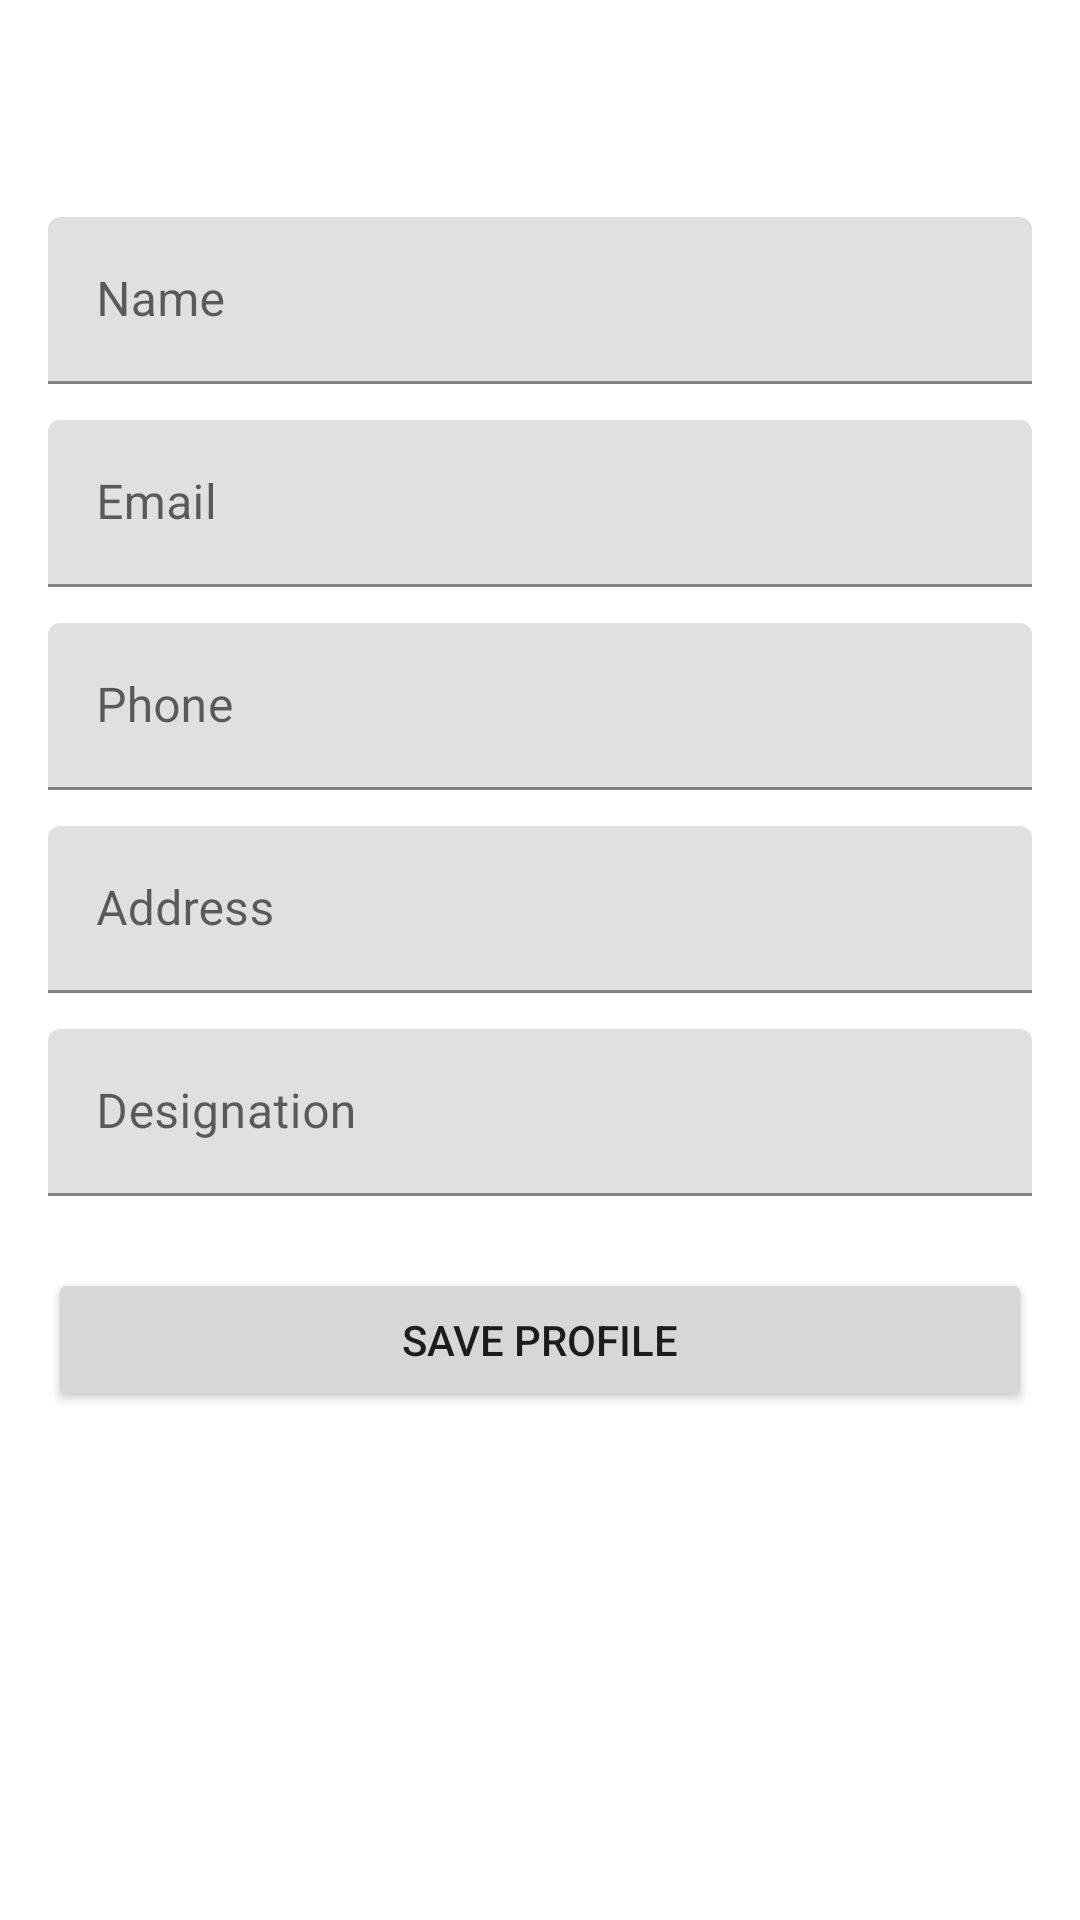

This screen was rendered from an Android layout file. Write that file and the resources it references.
<!-- AndroidManifest.xml: application theme Theme.Job_2 -->
<!-- res/layout/activity_add_profile.xml -->
<?xml version="1.0" encoding="utf-8"?>
<layout xmlns:android="http://schemas.android.com/apk/res/android"
    xmlns:app="http://schemas.android.com/apk/res-auto"
    xmlns:tools="http://schemas.android.com/tools">

    <data>
        <variable
            name="title"
            type="String" />
    </data>

    <ScrollView
        android:layout_width="match_parent"
        android:layout_height="match_parent"
        android:padding="16dp"
        tools:context=".ui.AddProfileActivity">

        <LinearLayout
            android:layout_width="match_parent"
            android:layout_height="wrap_content"
            android:orientation="vertical">

            <TextView
                android:layout_width="match_parent"
                android:layout_height="wrap_content"
                android:text="@{title}"
                android:textSize="24sp"
                android:textStyle="bold"
                android:gravity="center"
                android:layout_marginBottom="24dp"
                tools:text="Add New Profile" />

            <com.google.android.material.textfield.TextInputLayout
                android:layout_width="match_parent"
                android:layout_height="wrap_content"
                android:layout_marginBottom="12dp"
                android:hint="@string/name">

                <com.google.android.material.textfield.TextInputEditText
                    android:id="@+id/etName"
                    android:layout_width="match_parent"
                    android:layout_height="wrap_content"
                    android:inputType="textPersonName" />
            </com.google.android.material.textfield.TextInputLayout>

            <com.google.android.material.textfield.TextInputLayout
                android:layout_width="match_parent"
                android:layout_height="wrap_content"
                android:layout_marginBottom="12dp"
                android:hint="@string/email">

                <com.google.android.material.textfield.TextInputEditText
                    android:id="@+id/etEmail"
                    android:layout_width="match_parent"
                    android:layout_height="wrap_content"
                    android:inputType="textEmailAddress" />
            </com.google.android.material.textfield.TextInputLayout>

            <com.google.android.material.textfield.TextInputLayout
                android:layout_width="match_parent"
                android:layout_height="wrap_content"
                android:layout_marginBottom="12dp"
                android:hint="@string/phone">

                <com.google.android.material.textfield.TextInputEditText
                    android:id="@+id/etPhone"
                    android:layout_width="match_parent"
                    android:layout_height="wrap_content"
                    android:inputType="phone" />
            </com.google.android.material.textfield.TextInputLayout>

            <com.google.android.material.textfield.TextInputLayout
                android:layout_width="match_parent"
                android:layout_height="wrap_content"
                android:layout_marginBottom="12dp"
                android:hint="@string/address">

                <com.google.android.material.textfield.TextInputEditText
                    android:id="@+id/etAddress"
                    android:layout_width="match_parent"
                    android:layout_height="wrap_content"
                    android:inputType="textPostalAddress" />
            </com.google.android.material.textfield.TextInputLayout>

            <com.google.android.material.textfield.TextInputLayout
                android:layout_width="match_parent"
                android:layout_height="wrap_content"
                android:layout_marginBottom="24dp"
                android:hint="@string/designation">

                <com.google.android.material.textfield.TextInputEditText
                    android:id="@+id/etDesignation"
                    android:layout_width="match_parent"
                    android:layout_height="wrap_content"
                    android:inputType="text" />
            </com.google.android.material.textfield.TextInputLayout>

            <Button
                android:id="@+id/btnSave"
                android:layout_width="match_parent"
                android:layout_height="wrap_content"
                android:text="@string/save_profile"
                android:padding="12dp" />

        </LinearLayout>
    </ScrollView>
</layout>
<!-- resources referenced by this layout -->
<resources>
  <string name="address">Address</string>
  <string name="designation">Designation</string>
  <string name="email">Email</string>
  <string name="name">Name</string>
  <string name="phone">Phone</string>
  <string name="save_profile">Save Profile</string>
  <style name="Theme.Job_2" parent="Theme.MaterialComponents.Light.NoActionBar">
          
          <item name="colorPrimary">@color/purple_500</item>
          <item name="colorPrimaryVariant">@color/purple_700</item>
          <item name="colorOnPrimary">@color/white</item>
          
          <item name="colorSecondary">@color/teal_200</item>
          <item name="colorSecondaryVariant">@color/teal_700</item>
          <item name="colorOnSecondary">@color/black</item>
          
          <item name="android:statusBarColor">?attr/colorPrimaryVariant</item>
          
      </style>
  <!-- not gathered from this repository: default colours our renderer supplied (Android Studio template values) -->
  <color name="purple_500">#FF6200EE</color>
  <color name="purple_700">#FF3700B3</color>
  <color name="teal_200">#FF03DAC5</color>
  <color name="teal_700">#FF018786</color>
  <color name="black">#FF000000</color>
  <color name="white">#FFFFFFFF</color>
</resources>
